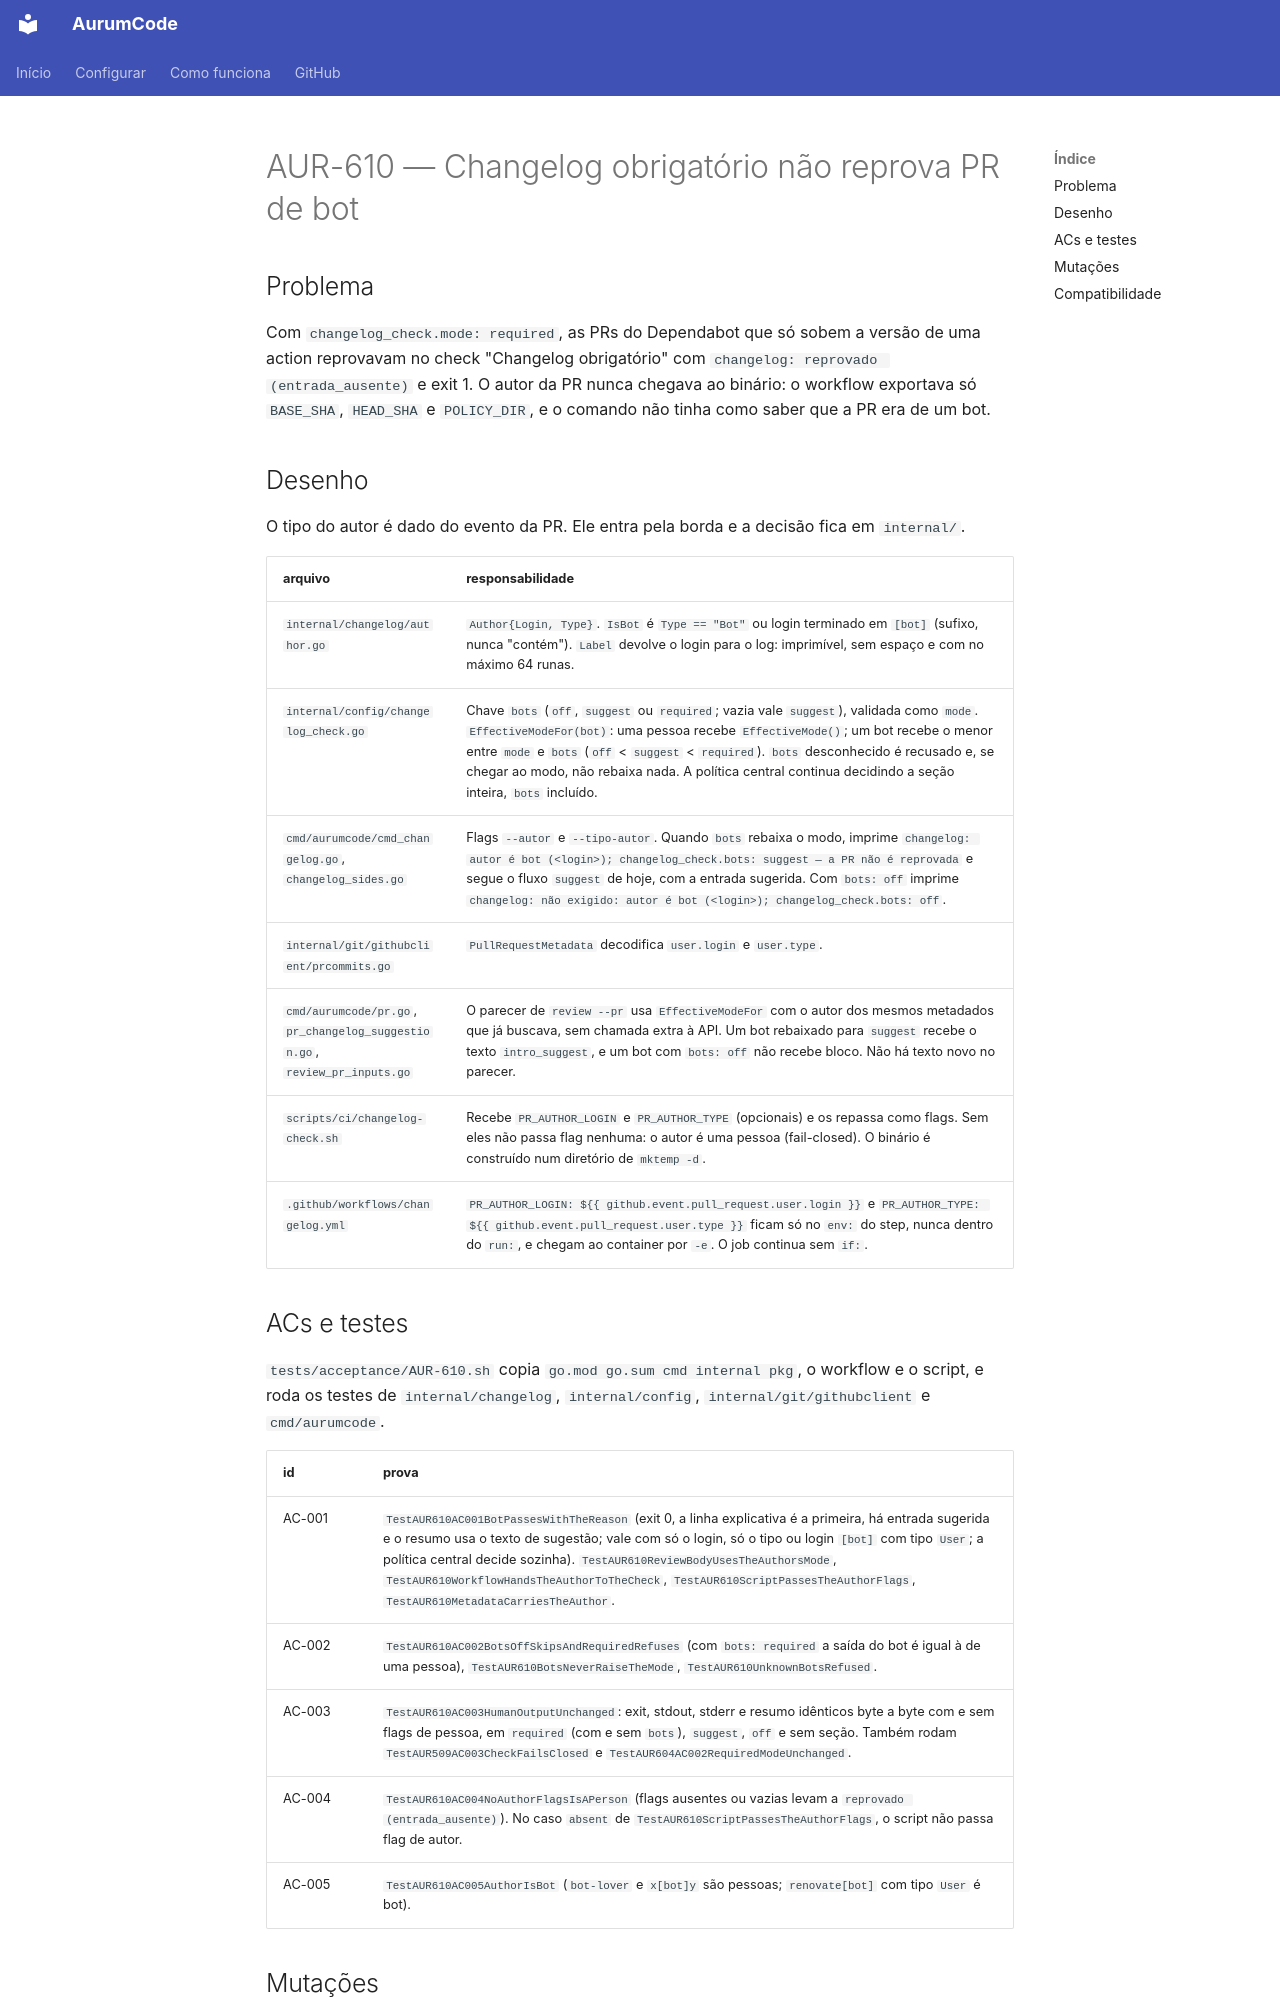

repository: Mpaape/AurumCode · page: specs/AUR-610/index.html · generator: mkdocs

# AUR-610 — Changelog obrigatório não reprova PR de bot

## Problema

Com `changelog_check.mode: required`, as PRs do Dependabot que só sobem a
versão de uma action reprovavam no check "Changelog obrigatório" com
`changelog: reprovado (entrada_ausente)` e exit 1. O autor da PR nunca chegava
ao binário: o workflow exportava só `BASE_SHA`, `HEAD_SHA` e `POLICY_DIR`, e o
comando não tinha como saber que a PR era de um bot.

## Desenho

O tipo do autor é dado do evento da PR. Ele entra pela borda e a decisão fica
em `internal/`.

| arquivo | responsabilidade |
|---|---|
| `internal/changelog/author.go` | `Author{Login, Type}`. `IsBot` é `Type == "Bot"` ou login terminado em `[bot]` (sufixo, nunca "contém"). `Label` devolve o login para o log: imprimível, sem espaço e com no máximo 64 runas. |
| `internal/config/changelog_check.go` | Chave `bots` (`off`, `suggest` ou `required`; vazia vale `suggest`), validada como `mode`. `EffectiveModeFor(bot)`: uma pessoa recebe `EffectiveMode()`; um bot recebe o menor entre `mode` e `bots` (`off` < `suggest` < `required`). `bots` desconhecido é recusado e, se chegar ao modo, não rebaixa nada. A política central continua decidindo a seção inteira, `bots` incluído. |
| `cmd/aurumcode/cmd_changelog.go`, `changelog_sides.go` | Flags `--autor` e `--tipo-autor`. Quando `bots` rebaixa o modo, imprime `changelog: autor é bot (<login>); changelog_check.bots: suggest — a PR não é reprovada` e segue o fluxo `suggest` de hoje, com a entrada sugerida. Com `bots: off` imprime `changelog: não exigido: autor é bot (<login>); changelog_check.bots: off`. |
| `internal/git/githubclient/prcommits.go` | `PullRequestMetadata` decodifica `user.login` e `user.type`. |
| `cmd/aurumcode/pr.go`, `pr_changelog_suggestion.go`, `review_pr_inputs.go` | O parecer de `review --pr` usa `EffectiveModeFor` com o autor dos mesmos metadados que já buscava, sem chamada extra à API. Um bot rebaixado para `suggest` recebe o texto `intro_suggest`, e um bot com `bots: off` não recebe bloco. Não há texto novo no parecer. |
| `scripts/ci/changelog-check.sh` | Recebe `PR_AUTHOR_LOGIN` e `PR_AUTHOR_TYPE` (opcionais) e os repassa como flags. Sem eles não passa flag nenhuma: o autor é uma pessoa (fail-closed). O binário é construído num diretório de `mktemp -d`. |
| `.github/workflows/changelog.yml` | `PR_AUTHOR_LOGIN: ${{ github.event.pull_request.user.login }}` e `PR_AUTHOR_TYPE: ${{ github.event.pull_request.user.type }}` ficam só no `env:` do step, nunca dentro do `run:`, e chegam ao container por `-e`. O job continua sem `if:`. |
